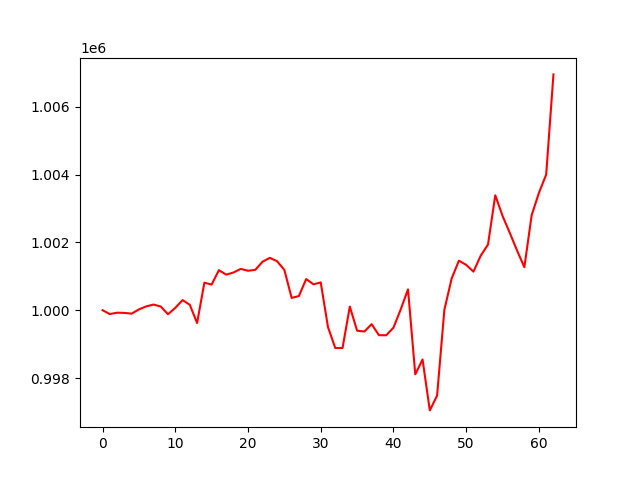

The table this chart was drawn from, first rows:
, 0
0, 1000000
1, 999886
2, 999926
3, 999920
4, 999899
5, 1000024
6, 1000111
7, 1000167
8, 1000109
9, 999881
10, 1000069
11, 1000299
12, 1000158
13, 999621
14, 1000812
15, 1000756
16, 1001181
17, 1001049
18, 1001112
19, 1001219
20, 1001164
21, 1001191
22, 1001430
23, 1001545
24, 1001445
25, 1001189
26, 1000363
27, 1000418
28, 1000919
29, 1000763
30, 1000821
31, 999499
32, 998884
33, 998887
34, 1000106
35, 999396
36, 999370
37, 999589
38, 999263
39, 999260
40, 999485
41, 1000025
42, 1000615
43, 998108
44, 998546
45, 997044
46, 997481
47, 1000012
48, 1000933
49, 1001461
50, 1001337
51, 1001138
52, 1001609
53, 1001937
54, 1003390
55, 1002782
56, 1002279
57, 1001758
58, 1001268
59, 1002800
... 3 more rows
